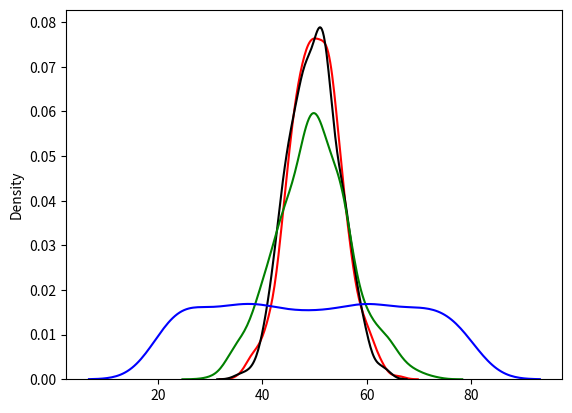

Write Python code to recreate this figure.
import time

from numpy import random
import seaborn as sns
import matplotlib.pyplot as plt

if __name__ == "__main__":

    print("DISTRIBUTIONS:\n"
          "NORMAL : RED\n"
          "BINOMIAL : BLACK\n"
          "POISSON : GREEN\n"
          "UNIFORM : BLUE\n")

    time.sleep(0.1)

    sns.distplot(random.normal(loc=50, scale=5, size=1000), hist=False, label='normal', color="RED")
    sns.distplot(random.binomial(n=100, p=0.5, size=1000), hist=False, label='binomial', color="BLACK")
    sns.distplot(random.poisson(lam=50, size=1000), hist=False, label='poisson', color="GREEN")
    sns.distplot(random.uniform(low=20, high=80, size=1000), hist=False, label='uniform', color="BLUE")
    plt.show()



